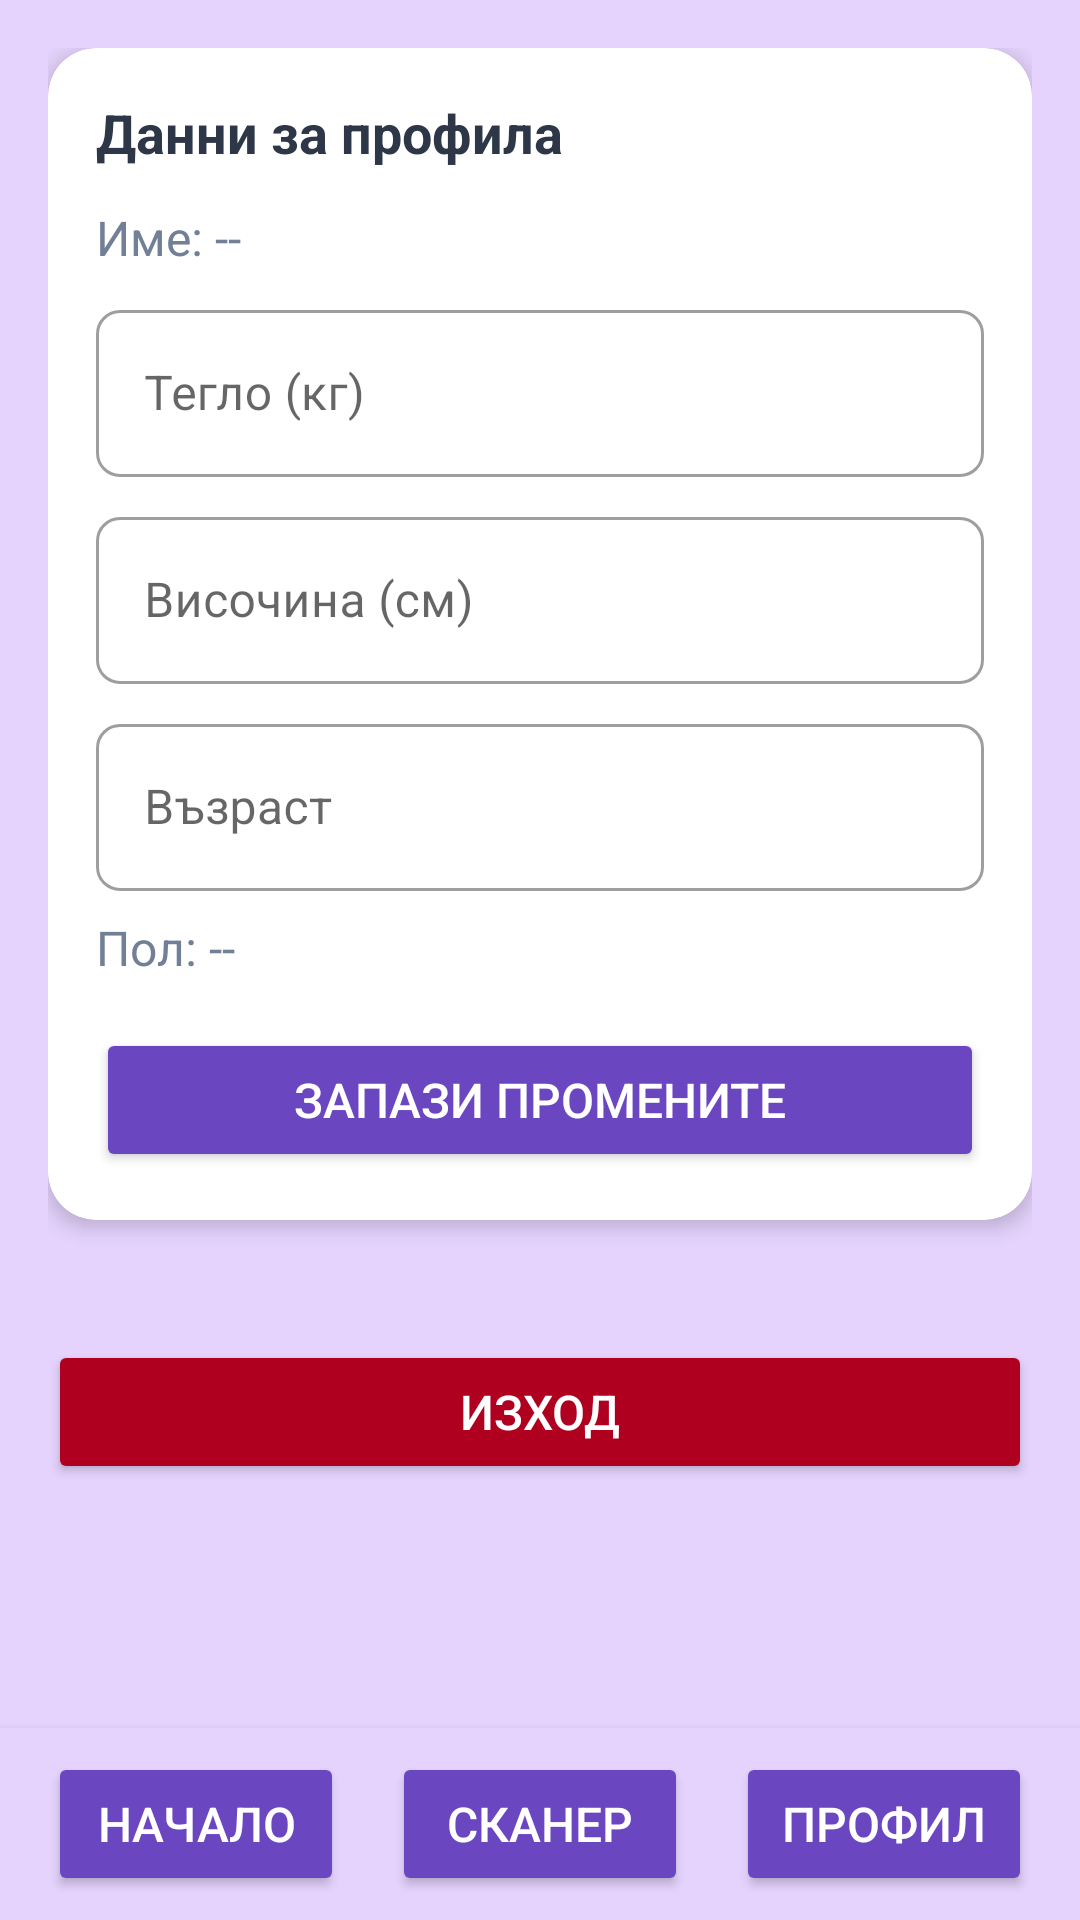

Android layout source for this screen:
<!-- AndroidManifest.xml: application theme AppTheme -->
<!-- res/layout/activity_user_info.xml -->
<?xml version="1.0" encoding="utf-8"?>
<RelativeLayout xmlns:android="http://schemas.android.com/apk/res/android"
    xmlns:app="http://schemas.android.com/apk/res-auto"
    xmlns:tools="http://schemas.android.com/tools"
    android:layout_width="match_parent"
    android:layout_height="match_parent"
    android:background="@color/colorForButtonsBG"
    android:fitsSystemWindows="true"
    tools:context=".UserInfoActivity">

    <LinearLayout
        android:id="@+id/bottom_nav_container"
        android:layout_width="match_parent"
        android:layout_height="wrap_content"
        android:orientation="horizontal"
        android:layout_alignParentBottom="true"
        android:paddingVertical="8dp"
        android:paddingHorizontal="16dp"
        android:background="@color/colorForButtonsBG"
        android:elevation="4dp"
        android:gravity="center">

        <Button
            android:id="@+id/btn_home"
            style="@style/RoundedButton"
            android:layout_width="0dp"
            android:layout_weight="1"
            android:text="Начало"
            android:layout_marginEnd="8dp" />

        <Button
            android:id="@+id/btn_scanner"
            style="@style/RoundedButton"
            android:layout_width="0dp"
            android:layout_weight="1"
            android:text="Сканер"
            android:layout_marginStart="8dp"
            android:layout_marginEnd="8dp" />

        <Button
            android:id="@+id/btn_user_info"
            style="@style/RoundedButton"
            android:layout_width="0dp"
            android:layout_weight="1"
            android:text="Профил"
            android:layout_marginStart="8dp" />
    </LinearLayout>

    <ScrollView
        android:layout_width="match_parent"
        android:layout_height="match_parent"
        android:layout_above="@id/bottom_nav_container"
        android:fillViewport="true">

        <LinearLayout
            android:layout_width="match_parent"
            android:layout_height="wrap_content"
            android:orientation="vertical"
            android:padding="16dp">

            <androidx.cardview.widget.CardView
                android:layout_width="match_parent"
                android:layout_height="wrap_content"
                app:cardCornerRadius="16dp"
                app:cardElevation="4dp"
                android:layout_marginBottom="16dp">

                <LinearLayout
                    android:layout_width="match_parent"
                    android:layout_height="wrap_content"
                    android:orientation="vertical"
                    android:padding="16dp">

                    <TextView
                        android:layout_width="wrap_content"
                        android:layout_height="wrap_content"
                        android:text="Данни за профила"
                        android:textSize="18sp"
                        android:textStyle="bold"
                        android:textColor="@color/textPrimary"
                        android:layout_marginBottom="12dp" />

                    <TextView
                        android:id="@+id/name_view"
                        android:layout_width="match_parent"
                        android:layout_height="wrap_content"
                        android:text="Име: --"
                        android:textSize="16sp"
                        android:textColor="@color/textSecondary"
                        android:layout_marginBottom="8dp" />

                    <com.google.android.material.textfield.TextInputLayout
                        android:id="@+id/weight_input_layout_profile"
                        style="@style/Widget.MaterialComponents.TextInputLayout.OutlinedBox"
                        android:layout_width="match_parent"
                        android:layout_height="wrap_content"
                        android:layout_marginBottom="8dp"
                        android:hint="Тегло (кг)"
                        app:boxCornerRadiusBottomEnd="8dp"
                        app:boxCornerRadiusBottomStart="8dp"
                        app:boxCornerRadiusTopEnd="8dp"
                        app:boxCornerRadiusTopStart="8dp">
                        <com.google.android.material.textfield.TextInputEditText
                            android:id="@+id/weight_input_profile"
                            android:layout_width="match_parent"
                            android:layout_height="wrap_content"
                            android:inputType="numberDecimal"
                            android:maxLength="6"/>
                    </com.google.android.material.textfield.TextInputLayout>

                    <com.google.android.material.textfield.TextInputLayout
                        android:id="@+id/height_input_layout_profile"
                        style="@style/Widget.MaterialComponents.TextInputLayout.OutlinedBox"
                        android:layout_width="match_parent"
                        android:layout_height="wrap_content"
                        android:layout_marginBottom="8dp"
                        android:hint="Височина (см)"
                        app:boxCornerRadiusBottomEnd="8dp"
                        app:boxCornerRadiusBottomStart="8dp"
                        app:boxCornerRadiusTopEnd="8dp"
                        app:boxCornerRadiusTopStart="8dp">
                        <com.google.android.material.textfield.TextInputEditText
                            android:id="@+id/height_input_profile"
                            android:layout_width="match_parent"
                            android:layout_height="wrap_content"
                            android:inputType="numberDecimal"
                            android:maxLength="5"/>
                    </com.google.android.material.textfield.TextInputLayout>

                    <com.google.android.material.textfield.TextInputLayout
                        android:id="@+id/age_input_layout_profile"
                        style="@style/Widget.MaterialComponents.TextInputLayout.OutlinedBox"
                        android:layout_width="match_parent"
                        android:layout_height="wrap_content"
                        android:layout_marginBottom="8dp"
                        android:hint="Възраст"
                        app:boxCornerRadiusBottomEnd="8dp"
                        app:boxCornerRadiusBottomStart="8dp"
                        app:boxCornerRadiusTopEnd="8dp"
                        app:boxCornerRadiusTopStart="8dp">
                        <com.google.android.material.textfield.TextInputEditText
                            android:id="@+id/age_input_profile"
                            android:layout_width="match_parent"
                            android:layout_height="wrap_content"
                            android:inputType="number"
                            android:maxLength="3"/>
                    </com.google.android.material.textfield.TextInputLayout>


                    <TextView
                        android:id="@+id/gender_view"
                        android:layout_width="match_parent"
                        android:layout_height="wrap_content"
                        android:text="Пол: --"
                        android:textSize="16sp"
                        android:textColor="@color/textSecondary"
                        android:layout_marginBottom="4dp" />

                    <Button
                        android:id="@+id/save_profile_button"
                        style="@style/RoundedButton"
                        android:layout_width="match_parent"
                        android:layout_height="wrap_content"
                        android:layout_marginTop="12dp"
                        android:text="Запази промените" />

                </LinearLayout>
            </androidx.cardview.widget.CardView>

            <androidx.cardview.widget.CardView
                android:layout_width="match_parent"
                android:layout_height="wrap_content"
                app:cardCornerRadius="16dp"
                app:cardElevation="4dp"
                android:layout_marginBottom="16dp">
            </androidx.cardview.widget.CardView>

            <Button
                android:id="@+id/logout_button"
                style="@style/RoundedButton"
                android:layout_width="match_parent"
                android:layout_height="wrap_content"
                android:text="Изход"
                android:backgroundTint="@color/design_default_color_error"
                android:textColor="@android:color/white"
                android:layout_gravity="center"
                android:layout_marginTop="8dp"/>

        </LinearLayout>

    </ScrollView>

</RelativeLayout>
<!-- resources referenced by this layout -->
<resources>
  <color name="colorForButtonsBG">#E5D3FD</color>
  <color name="textPrimary">#2D3748</color>
  <color name="textSecondary">#718096</color>
  <style name="RoundedButton">
          <item name="android:layout_width">match_parent</item>
          <item name="android:layout_height">48dp</item>
          <item name="android:backgroundTint">@color/colorPrimary</item>
          <item name="android:textColor">@color/buttonText</item>
          <item name="android:textSize">16sp</item>
          <item name="android:gravity">center</item>
          <item name="android:padding">8dp</item>
          <item name="android:buttonCornerRadius">24dp</item>
      </style>
  <style name="AppTheme" parent="Theme.MaterialComponents.Light.NoActionBar">
          <item name="android:windowBackground">@color/colorText</item>
          <item name="colorPrimary">@color/colorPrimary</item>
          <item name="colorPrimaryDark">@color/colorSecondary</item>
          <item name="android:textColorPrimary">@color/textPrimary</item>
          <item name="android:textColorSecondary">@color/textSecondary</item>
  
      </style>
  <color name="colorPrimary">#6B46C1</color>
  <color name="buttonText">#FFFFFF</color>
  <color name="colorText">#FFFFFF</color>
  <color name="colorSecondary">#D53F8C</color>
</resources>
